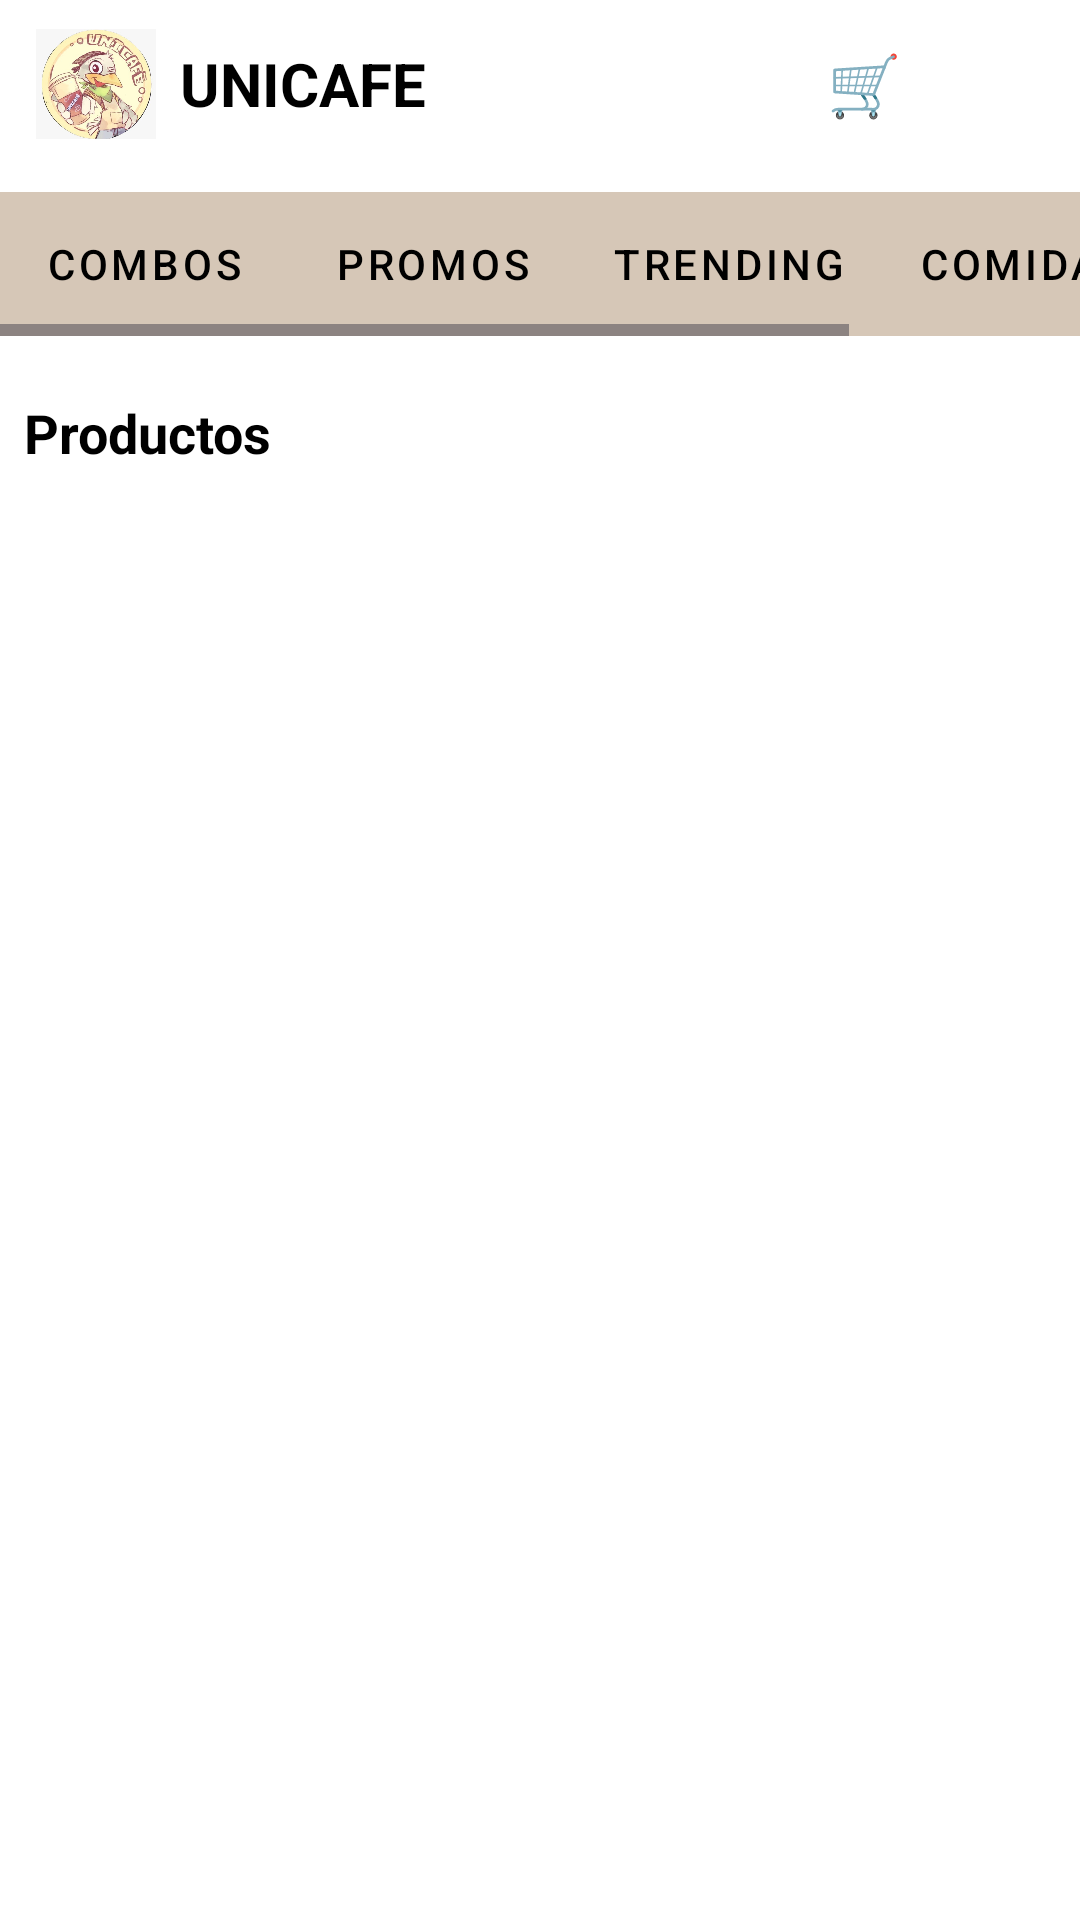

Write the Android layout XML for this screen, with the resource values it uses.
<!-- AndroidManifest.xml: application theme Theme.Unicafe -->
<!-- res/layout/activity_alimentos.xml -->
<?xml version="1.0" encoding="utf-8"?>
<androidx.constraintlayout.widget.ConstraintLayout xmlns:android="http://schemas.android.com/apk/res/android"
    xmlns:app="http://schemas.android.com/apk/res-auto"
    android:id="@+id/main"
    android:layout_width="match_parent"
    android:layout_height="match_parent"
    android:background="#FFFFFF">

    <LinearLayout
        android:layout_width="match_parent"
        android:layout_height="match_parent"
        android:orientation="vertical">

        
        <LinearLayout
            android:id="@+id/topBar"
            android:layout_width="match_parent"
            android:layout_height="56dp"
            android:orientation="horizontal"
            android:gravity="center_vertical"
            android:paddingStart="12dp"
            android:paddingEnd="12dp"
            app:layout_constraintTop_toTopOf="parent"
            app:layout_constraintStart_toStartOf="parent"
            app:layout_constraintEnd_toEndOf="parent">

            <ImageView
                android:id="@+id/imgLogoAlimen"
                android:layout_width="40dp"
                android:layout_height="40dp"
                android:src="@drawable/logo_unicafe"
                android:contentDescription="@string/app_name" />

            <TextView
                android:id="@+id/txtTituloAlimen"
                android:layout_width="0dp"
                android:layout_height="wrap_content"
                android:layout_marginStart="8dp"
                android:layout_weight="1"
                android:text="UNICAFE"
                android:textColor="#000000"
                android:textSize="20sp"
                android:textStyle="bold" />

            <Button
                android:id="@+id/btnComprasAlimen"
                android:layout_width="40dp"
                android:layout_height="40dp"
                android:background="@android:color/transparent"
                android:textColor="@color/black"
                android:text="🛒"
                android:textSize="20sp" />

            <Button
                android:id="@+id/btnMenuAlimen"
                android:layout_width="40dp"
                android:layout_height="40dp"
                android:background="@drawable/menu"
                android:textSize="18sp" />
        </LinearLayout>

        
        <HorizontalScrollView
            android:id="@+id/scrollCategorias"
            android:layout_width="match_parent"
            android:layout_height="wrap_content"
            android:paddingBottom="8dp"
            android:paddingTop="8dp"
            app:layout_constraintTop_toBottomOf="@id/topBar"
            app:layout_constraintStart_toStartOf="parent"
            app:layout_constraintEnd_toEndOf="parent">

            <LinearLayout
                android:layout_width="wrap_content"
                android:layout_height="wrap_content"
                android:background="#D6C7B7"
                android:orientation="horizontal">

                <Button
                    android:id="@+id/btnCombos"
                    style="@style/Widget.MaterialComponents.Button.TextButton"
                    android:layout_width="wrap_content"
                    android:layout_height="40dp"
                    android:layout_margin="4dp"
                    android:backgroundTint="#D6C7B7"
                    android:text="Combos"
                    android:textColor="#000000" />

                <Button
                    android:id="@+id/btnPromos"
                    style="@style/Widget.MaterialComponents.Button.TextButton"
                    android:layout_width="wrap_content"
                    android:layout_height="40dp"
                    android:layout_margin="4dp"
                    android:backgroundTint="#D6C7B7"
                    android:text="Promos"
                    android:textColor="#000000" />

                <Button
                    android:id="@+id/btnTrending"
                    style="@style/Widget.MaterialComponents.Button.TextButton"
                    android:layout_width="wrap_content"
                    android:layout_height="40dp"
                    android:layout_margin="4dp"
                    android:backgroundTint="#D6C7B7"
                    android:text="Trending"
                    android:textColor="#000000" />

                <Button
                    android:id="@+id/btnComidaCal"
                    style="@style/Widget.MaterialComponents.Button.TextButton"
                    android:layout_width="wrap_content"
                    android:layout_height="40dp"
                    android:layout_margin="4dp"
                    android:backgroundTint="#D6C7B7"
                    android:text="Comida Caliente"
                    android:textColor="#000000" />
            </LinearLayout>
        </HorizontalScrollView>

        <LinearLayout
            android:layout_width="match_parent"
            android:layout_height="match_parent"
            android:orientation="vertical"
            android:padding="8dp">

            <TextView
                android:layout_width="wrap_content"
                android:layout_height="wrap_content"
                android:text="Productos"
                android:textColor="#000000"
                android:textSize="18sp"
                android:textStyle="bold"
                android:paddingVertical="4dp" />

            <androidx.recyclerview.widget.RecyclerView
                android:id="@+id/recyclerCombos"
                android:layout_width="match_parent"
                android:layout_height="match_parent" />

        </LinearLayout>

    </LinearLayout>

</androidx.constraintlayout.widget.ConstraintLayout>
<!-- resources referenced by this layout -->
<resources>
  <!-- drawable logo_unicafe: jpg bitmap (drawable, 60992 bytes) -->
  <string name="app_name">Unicafe</string>
  <style name="Theme.Unicafe" parent="Base.Theme.Unicafe" />
  <style name="Base.Theme.Unicafe" parent="Theme.Material3.DayNight.NoActionBar">
          
          
      </style>
  <!-- not gathered from this repository: default colours our renderer supplied (Android Studio template values) -->
  <color name="black">#FF000000</color>
</resources>
